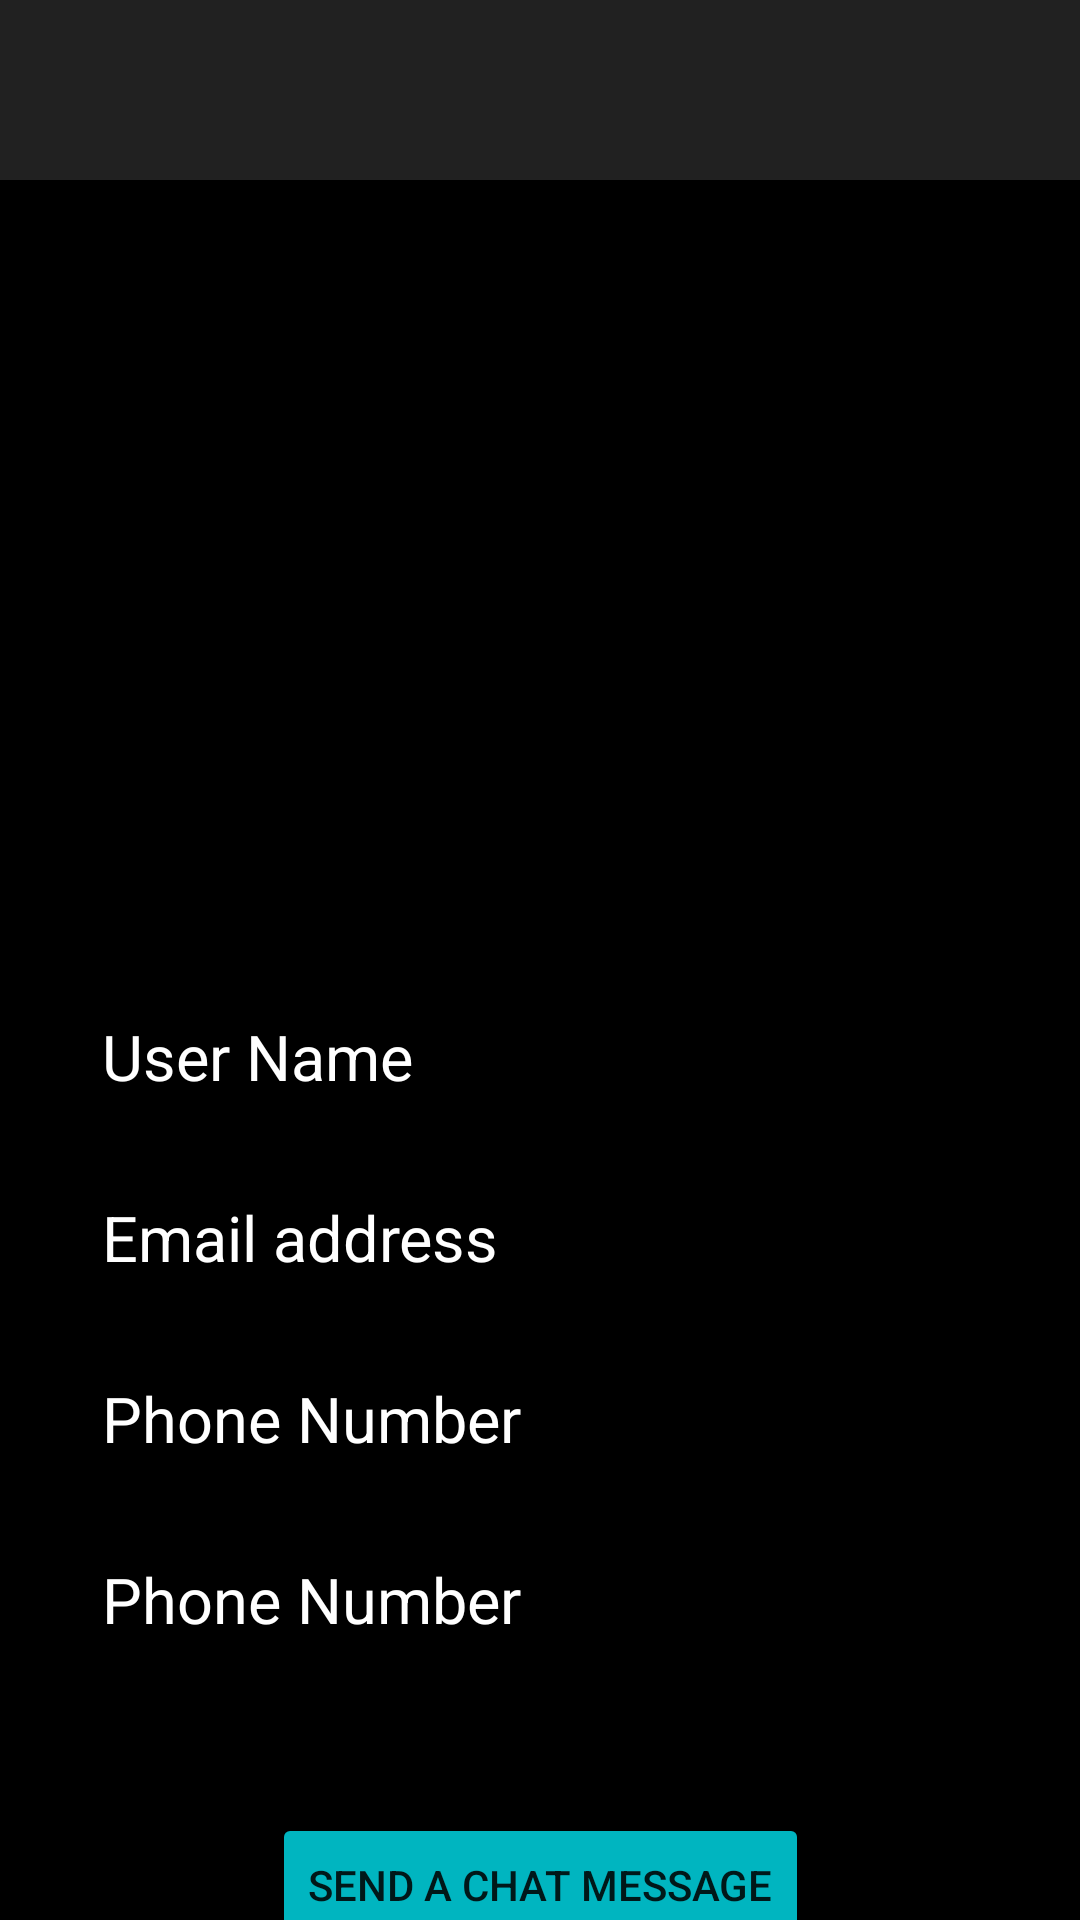

Produce the Android XML layout that renders to this screen, including the resource entries it uses.
<!-- AndroidManifest.xml: application theme Theme.Bazar -->
<!-- res/layout/profile_view_others.xml -->
<?xml version="1.0" encoding="utf-8"?>
<androidx.constraintlayout.widget.ConstraintLayout xmlns:android="http://schemas.android.com/apk/res/android"
    xmlns:tools="http://schemas.android.com/tools"
    android:layout_width="match_parent"
    android:layout_height="match_parent"
    xmlns:app="http://schemas.android.com/apk/res-auto"
    tools:context=".fragments.ProfileFragment"
    android:background="@color/black">

    <include
        android:id="@+id/fragTL_topToolbar"
        layout="@layout/application_bar"
        app:layout_constraintTop_toTopOf="parent"
        app:layout_constraintStart_toStartOf="parent"
        app:layout_constraintEnd_toEndOf="parent"
        />

    <ImageView
        android:id="@+id/fragProfile2_profilePic"
        android:layout_width="200dp"
        android:layout_height="200dp"
        app:layout_constraintTop_toTopOf="parent"
        app:layout_constraintBottom_toBottomOf="parent"
        app:layout_constraintLeft_toLeftOf="parent"
        app:layout_constraintRight_toRightOf="parent"
        app:layout_constraintVertical_bias="0.2"
        android:src="@drawable/ic_defaultavatar"/>

    <EditText
        android:id="@+id/fragProfile2_userName"
        android:layout_width="300dp"
        android:layout_height="wrap_content"
        android:layout_marginTop="40dp"
        app:layout_constraintTop_toBottomOf="@+id/fragProfile2_profilePic"
        app:layout_constraintLeft_toLeftOf="parent"
        app:layout_constraintRight_toRightOf="parent"
        android:textSize="21dp"
        android:textColor="@color/white"
        android:hint="User Name"
        android:textColorHint="@color/white"/>

    <EditText
        android:id="@+id/fragProfile2_email"
        android:layout_width="300dp"
        android:layout_height="wrap_content"
        android:layout_marginTop="15dp"
        app:layout_constraintTop_toBottomOf="@+id/fragProfile2_userName"
        app:layout_constraintLeft_toLeftOf="parent"
        app:layout_constraintRight_toRightOf="parent"
        android:textSize="21dp"
        android:textColor="@color/white"
        android:hint="Email address"
        android:textColorHint="@color/white"/>

    <EditText
        android:id="@+id/fragProfile2_phoneNumber"
        android:layout_width="300dp"
        android:layout_height="wrap_content"
        android:layout_marginTop="15dp"
        app:layout_constraintTop_toBottomOf="@+id/fragProfile2_email"
        app:layout_constraintLeft_toLeftOf="parent"
        app:layout_constraintRight_toRightOf="parent"
        android:textSize="21dp"
        android:textColor="@color/white"
        android:hint="Phone Number"
        android:textColorHint="@color/white"/>

    <EditText
        android:id="@+id/fragProfile2_password"
        android:layout_width="300dp"
        android:layout_height="wrap_content"
        android:layout_marginTop="15dp"
        app:layout_constraintTop_toBottomOf="@+id/fragProfile2_phoneNumber"
        app:layout_constraintLeft_toLeftOf="parent"
        app:layout_constraintRight_toRightOf="parent"
        android:textSize="21dp"
        android:textColor="@color/white"
        android:hint="Phone Number"
        android:textColorHint="@color/white"/>

    <Button
        android:id="@+id/fragProfile2_publishBtn"
        android:layout_width="wrap_content"
        android:layout_height="wrap_content"
        app:layout_constraintTop_toBottomOf="@+id/fragProfile2_password"
        app:layout_constraintLeft_toLeftOf="parent"
        app:layout_constraintRight_toRightOf="parent"
        android:layout_marginTop="50dp"
        android:text="Send a chat message"
        android:backgroundTint="@color/b_turquise"/>

</androidx.constraintlayout.widget.ConstraintLayout>
<!-- res/layout/application_bar.xml (included above) -->
<?xml version="1.0" encoding="utf-8"?>
<com.google.android.material.appbar.AppBarLayout xmlns:android="http://schemas.android.com/apk/res/android"
    android:layout_width="match_parent"
    android:layout_height="wrap_content"
    xmlns:app="http://schemas.android.com/apk/res-auto">

        <androidx.appcompat.widget.Toolbar
            android:id="@+id/toolbar"
            android:layout_width="match_parent"
            android:layout_height="60dp"
            android:background="@color/b_dark"
            android:minHeight="60dp">

        </androidx.appcompat.widget.Toolbar>

</com.google.android.material.appbar.AppBarLayout>
<!-- resources referenced by this layout -->
<resources>
  <color name="b_dark">#212121</color>
  <color name="b_turquise">#00B5C0</color>
  <color name="black">#FF000000</color>
  <color name="white">#FFFFFFFF</color>
  <style name="Theme.Bazar" parent="Theme.MaterialComponents.DayNight.NoActionBar">
          
          <item name="colorPrimary">@color/purple_500</item>
          <item name="colorPrimaryVariant">@color/purple_700</item>
          <item name="colorOnPrimary">@color/white</item>
          
          <item name="colorSecondary">@color/teal_200</item>
          <item name="colorSecondaryVariant">@color/teal_700</item>
          <item name="colorOnSecondary">@color/black</item>
          
          <item name="android:statusBarColor" tools:targetApi="l">?attr/colorPrimaryVariant</item>
          
      </style>
  <color name="purple_500">#FF6200EE</color>
  <color name="purple_700">#FF3700B3</color>
  <color name="teal_200">#FF03DAC5</color>
  <color name="teal_700">#FF018786</color>
</resources>
